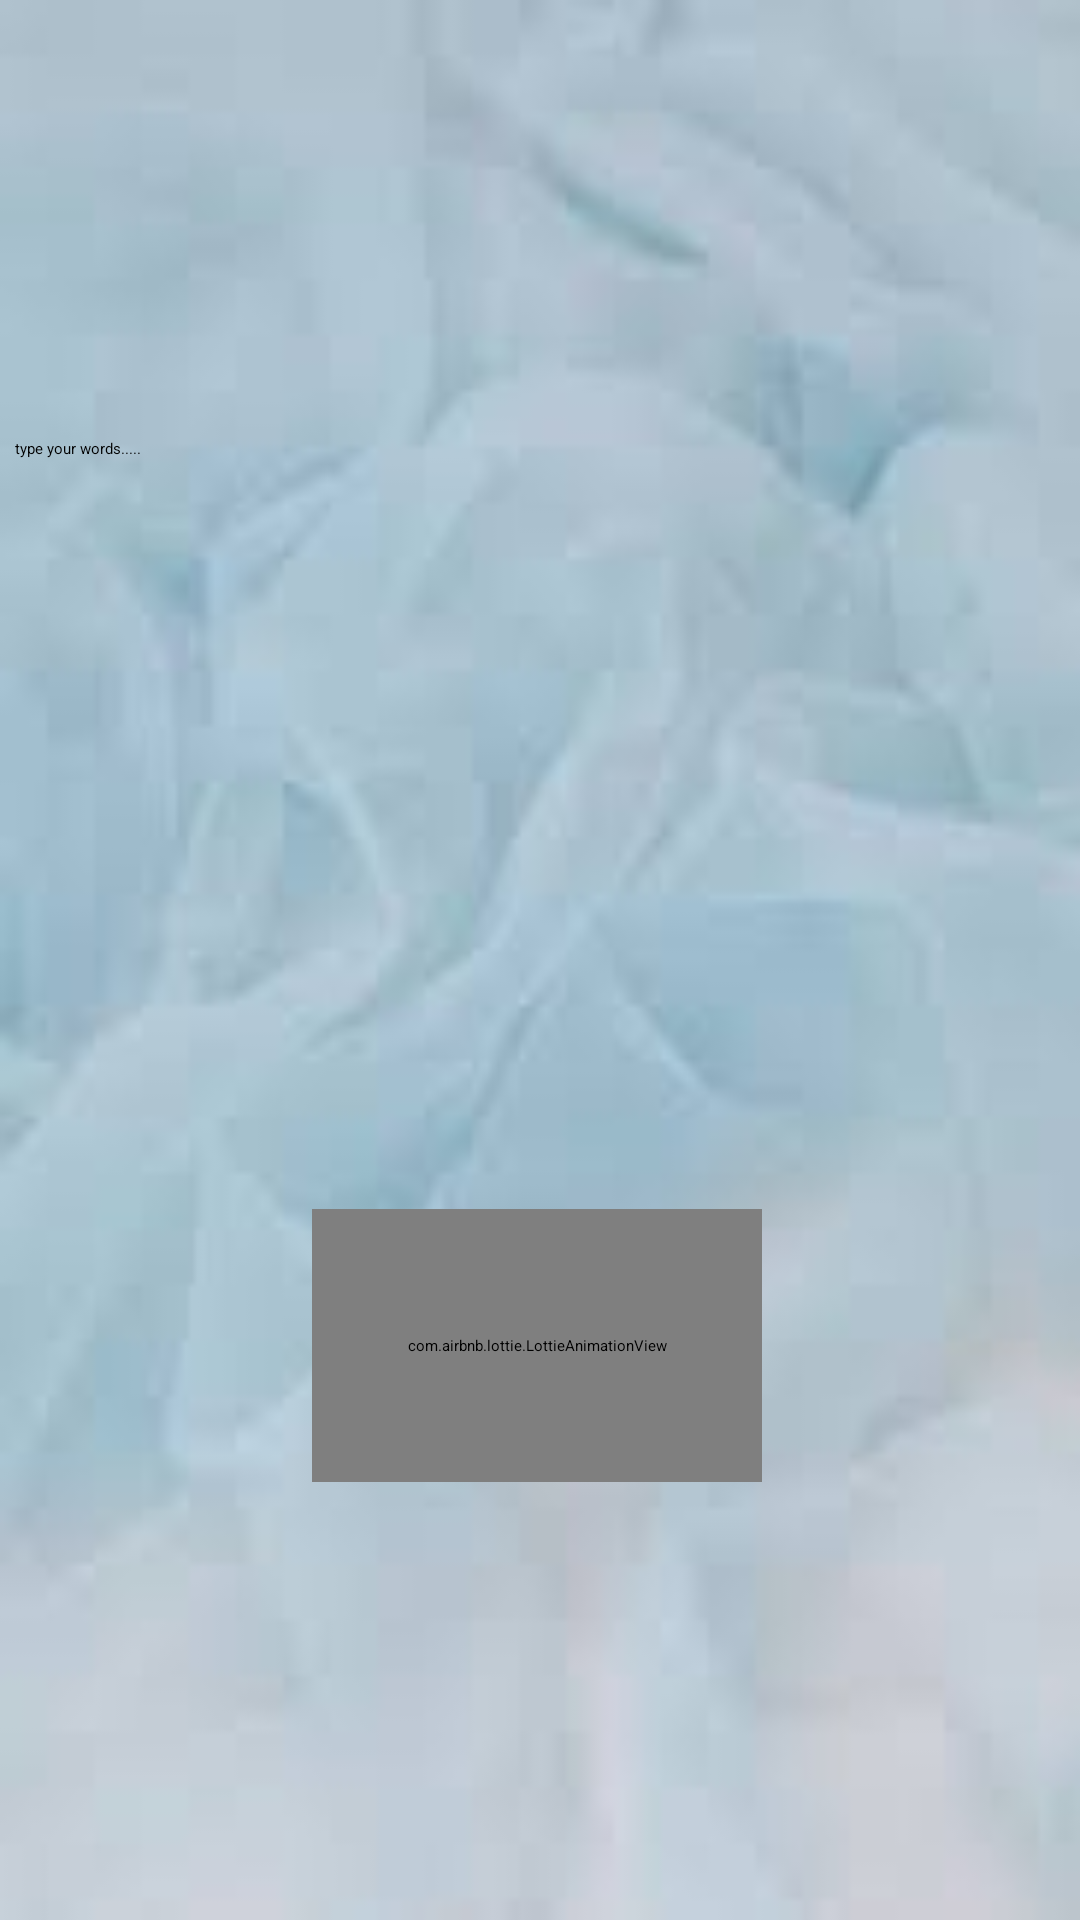

Layout XML and referenced resources for this Android screen:
<!-- AndroidManifest.xml: application theme Theme.ColorRush -->
<!-- res/layout/text.xml -->
<?xml version="1.0" encoding="utf-8"?>
<androidx.constraintlayout.widget.ConstraintLayout xmlns:android="http://schemas.android.com/apk/res/android"
    xmlns:app="http://schemas.android.com/apk/res-auto"
    xmlns:tools="http://schemas.android.com/tools"
    android:layout_width="match_parent"
    android:layout_height="match_parent"
    android:background="@drawable/cloud2"
    tools:context=".MainActivity">


    <com.airbnb.lottie.LottieAnimationView
        android:id="@+id/speak"
        android:layout_width="150dp"
        android:layout_height="91dp"
        app:layout_constraintBottom_toBottomOf="parent"
        app:layout_constraintEnd_toEndOf="@+id/editText"
        app:layout_constraintHorizontal_bias="0.495"
        app:layout_constraintStart_toStartOf="@+id/editText"
        app:layout_constraintTop_toBottomOf="@+id/editText"
        app:lottie_autoPlay="true"
        app:lottie_loop="true"
        app:lottie_rawRes="@raw/speak"
        tools:ignore="SpeakableTextPresentCheck" />

    <EditText
        android:id="@+id/editText"
        android:layout_width="350dp"
        android:layout_height="111dp"
        android:backgroundTint="@color/black"
        android:ems="10"
        android:hint="type your words....."
        android:inputType="textEmailAddress"
        android:textColor="@color/black"
        app:layout_constraintBottom_toTopOf="@+id/speak"
        app:layout_constraintEnd_toEndOf="parent"
        app:layout_constraintHorizontal_bias="0.5"
        app:layout_constraintStart_toStartOf="parent"
        app:layout_constraintTop_toTopOf="parent"
        app:layout_constraintVertical_bias="0.148"
        tools:ignore="SpeakableTextPresentCheck,SpeakableTextPresentCheck" />

    <ImageView
        android:id="@+id/imageView"
        android:layout_width="70dp"
        android:layout_height="69dp"
        android:layout_marginBottom="16dp"
        app:layout_constraintBottom_toBottomOf="parent"
        app:layout_constraintEnd_toEndOf="parent"
        app:layout_constraintHorizontal_bias="0.857"
        app:layout_constraintStart_toStartOf="@+id/speak"
        app:layout_constraintTop_toBottomOf="@+id/speak"
        app:layout_constraintVertical_bias="1.0"
        app:srcCompat="@drawable/adduser" />

    <Spinner
        android:id="@+id/spinner"
        android:layout_width="53dp"
        android:layout_height="52dp"
        android:layout_alignParentTop="true"
        android:layout_centerHorizontal="true"
        app:layout_constraintBottom_toBottomOf="@+id/imageView"
        app:layout_constraintEnd_toEndOf="@+id/imageView"
        app:layout_constraintStart_toStartOf="@+id/imageView"
        app:layout_constraintTop_toTopOf="@+id/imageView"
        tools:ignore="SpeakableTextPresentCheck,TouchTargetSizeCheck" />


</androidx.constraintlayout.widget.ConstraintLayout>
<!-- resources referenced by this layout -->
<resources>
  <!-- drawable adduser: png bitmap (drawable, 12535 bytes) -->
  <!-- drawable cloud2: jpeg bitmap (drawable, 2348 bytes) -->
  <style name="Theme.ColorRush" parent="Theme.MaterialComponents.Light.NoActionBar">
          
  
  
          <item name="colorPrimaryVariant">@color/purple_700</item>
          <item name="colorOnPrimary">@color/white</item>
          
          <item name="colorSecondary">@color/teal_200</item>
          <item name="colorSecondaryVariant">@color/teal_700</item>
          <item name="colorOnSecondary">@color/black</item>
          
          <item name="android:statusBarColor" tools:targetApi="l">?attr/colorPrimaryVariant</item>
          
      </style>
  <!-- not gathered from this repository: default colours our renderer supplied (Android Studio template values) -->
  <color name="purple_700">#FF3700B3</color>
  <color name="teal_200">#FF03DAC5</color>
  <color name="teal_700">#FF018786</color>
  <color name="black">#FF000000</color>
  <color name="white">#FFFFFFFF</color>
</resources>
